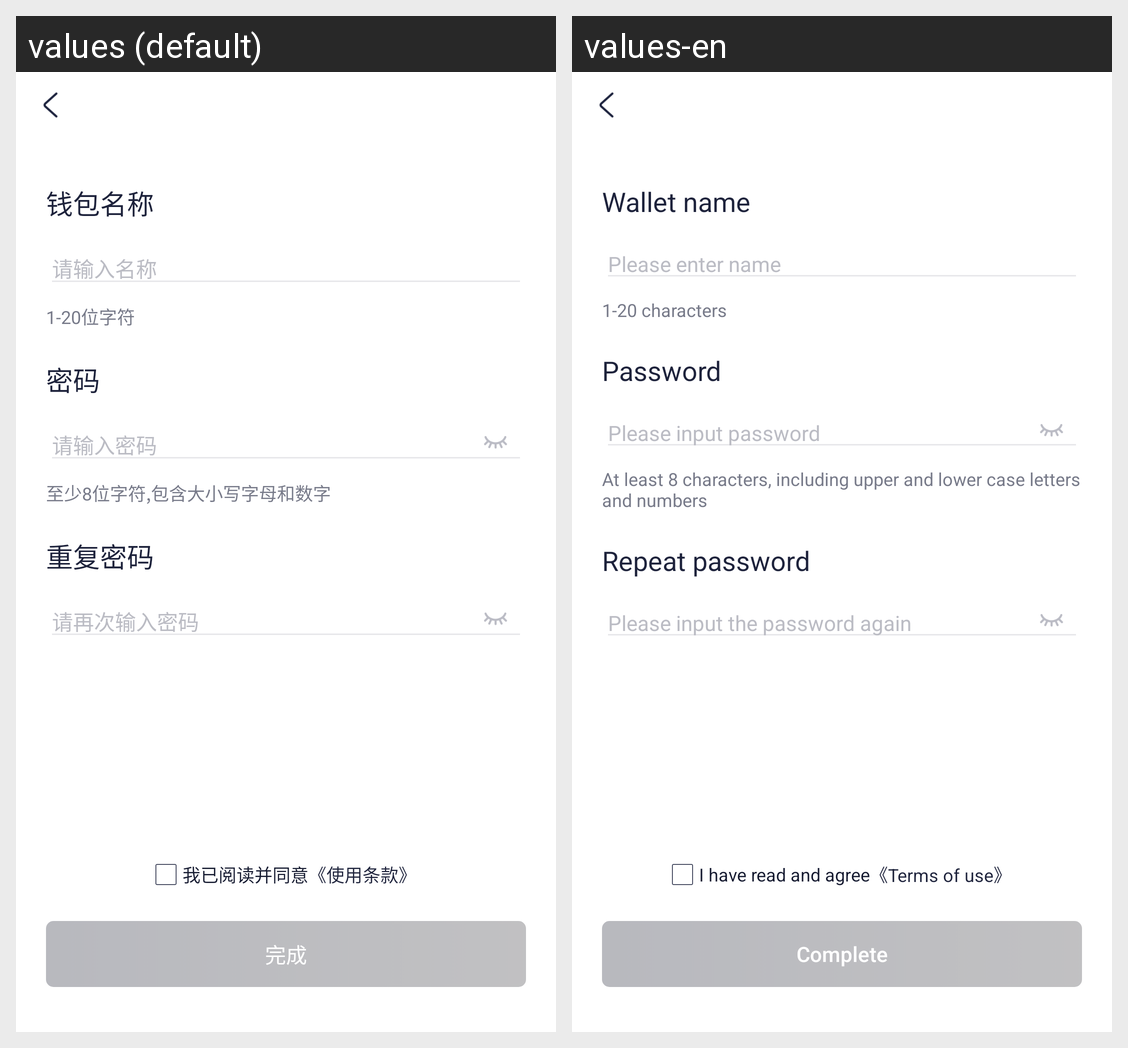

The Android screen above is rendered under two locales of the same app. Produce the string resources it draws, with the default and per-locale values.
Android screen res/layout/activity_mnemonic_import_set_wallet_pwd.xml rendered under 2 locales, left to right: values (default), values-en. Device: Nexus 5 (rendered at 1080×1920; each locale shown at half size, 540×960, under a caption strip naming it); theme LaunchTheme.
Strings drawn on this screen, with the default value and each locale's value (text and hints the layout hard-codes, and strings that could not be matched under every locale, appear in the picture but are not listed):

wallet_name
  values: 钱包名称
  values-en: Wallet name

please_enter_a_name
  values: 请输入名称
  values-en: Please enter name

char1_20
  values: 1-20位字符
  values-en: 1-20 characters

pwd
  values: 密码
  values-en: Password

please_enter_pwd
  values: 请输入密码
  values-en: Please input password

pwd_prompt
  values: 至少8位字符,包含大小写字母和数字
  values-en: At least 8 characters, including upper and lower case letters and numbers

repeat_pwd
  values: 重复密码
  values-en: Repeat password

please_enter_pwd_again
  values: 请再次输入密码
  values-en: Please input the password again

already_read
  values: 我已阅读并同意
  values-en: I have read and agree

user_agreement
  values: 《使用条款》
  values-en: 《Terms of use》

complete
  values: 完成
  values-en: Complete
